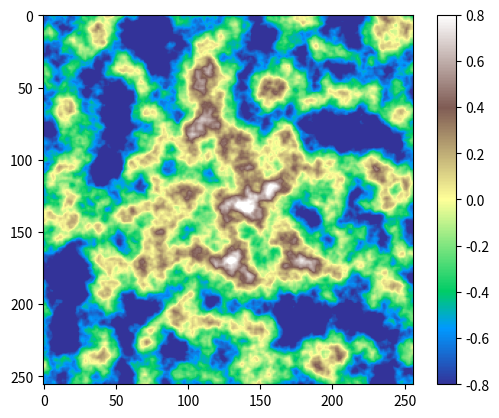

Here is the Python script that generated this plot:
import numpy as np
import matplotlib.pyplot as plt
from time import time

"""
Ccodes below from 
https://pvigier.github.io/2018/06/13/perlin-noise-numpy.html

"""

def generate_perlin_noise_2d(shape, res):
    def f(t):
        return 6*t**5 - 15*t**4 + 10*t**3

    delta = (res[0] / shape[0], res[1] / shape[1])
    d = (shape[0] // res[0], shape[1] // res[1])
    grid = np.mgrid[0:res[0]:delta[0],0:res[1]:delta[1]].transpose(1, 2, 0) % 1
    # Gradients
    angles = 2*np.pi*np.random.rand(res[0]+1, res[1]+1)
    gradients = np.dstack((np.cos(angles), np.sin(angles)))
    g00 = gradients[0:-1,0:-1].repeat(d[0], 0).repeat(d[1], 1)
    g10 = gradients[1:,0:-1].repeat(d[0], 0).repeat(d[1], 1)
    g01 = gradients[0:-1,1:].repeat(d[0], 0).repeat(d[1], 1)
    g11 = gradients[1:,1:].repeat(d[0], 0).repeat(d[1], 1)
    # Ramps
    n00 = np.sum(grid * g00, 2)
    n10 = np.sum(np.dstack((grid[:,:,0]-1, grid[:,:,1])) * g10, 2)
    n01 = np.sum(np.dstack((grid[:,:,0], grid[:,:,1]-1)) * g01, 2)
    n11 = np.sum(np.dstack((grid[:,:,0]-1, grid[:,:,1]-1)) * g11, 2)
    # Interpolation
    t = f(grid)
    n0 = n00*(1-t[:,:,0]) + t[:,:,0]*n10
    n1 = n01*(1-t[:,:,0]) + t[:,:,0]*n11
    return np.sqrt(2)*((1-t[:,:,1])*n0 + t[:,:,1]*n1)

def generate_fractal_noise_2d(shape, res, octaves=1, persistence=0.5):
    noise = np.zeros(shape)
    frequency = 1
    amplitude = 1
    for _ in range(octaves):
        noise += amplitude * generate_perlin_noise_2d(shape, (frequency*res[0], frequency*res[1]))
        frequency *= 2
        amplitude *= persistence
    return noise

"""
End here
"""

def apply_gradient_map(noise: np.ndarray, rate=0.5) -> np.ndarray:
    x, y = np.meshgrid(np.linspace(-1, 1, noise.shape[0]), np.linspace(-1, 1, noise.shape[1]))
    d = np.sqrt(x**2 + y**2)
    mu = 0
    g = np.exp(-((d-mu)**2 / (2.0*rate**2)))
    return (noise + g)-0.5

def get_terrain_vertices_array(noise: np.ndarray) -> np.ndarray:
    size = noise.shape[0]
    center = size // 2
    x = np.linspace(-center, center-1, size, dtype='float32')
    x = np.hstack([x]*size)
    z = np.linspace(-center, center-1, size, dtype='float32')
    z = np.vstack([z.T]*size).flatten()
    y = noise.flatten()
    result = np.vstack([x, y, z]).flatten('F')
    return result
    

if __name__ == "__main__":
    np.random.seed(int(time()))
    size = 256
    r = 8
    noise = generate_fractal_noise_2d(shape=(size, size), res=(r, r), octaves=5, persistence=0.5)
    noise = apply_gradient_map(noise, rate=0.3)
    get_terrain_vertices_array(noise)
    plt.imshow(noise, cmap='terrain', vmin=-0.8, vmax=0.8)
    plt.colorbar()
    plt.show()
